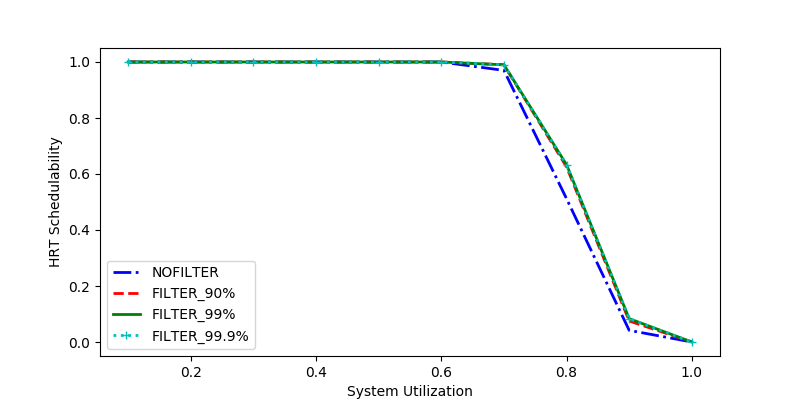

Data behind this chart, as committed beside it:
sys_util, NOFILTER, FILTER_90%, FILTER_99%, FILTER_99.9%
0.1, 1.0, 1.0, 1.0, 1.0
0.3, 1.0, 1.0, 1.0, 1.0
0.5, 1.0, 1.0, 1.0, 1.0
0.7, 0.97, 0.99, 0.99, 0.99
0.4, 1.0, 1.0, 1.0, 1.0
0.2, 1.0, 1.0, 1.0, 1.0
0.9, 0.04167, 0.075, 0.08333, 0.08333
0.6, 1.0, 1.0, 1.0, 1.0
1.0, 0.0, 0.0, 0.0, 0.0
0.8, 0.5116, 0.6253, 0.6331, 0.6331
